Run: headless pygame with SDL's dummy video driver; simulated clock (each Clock.tick advances the game by its frame time, no real sleeping); random seed 0; keys injected as events and as key.get_pressed() state; no mouse input.
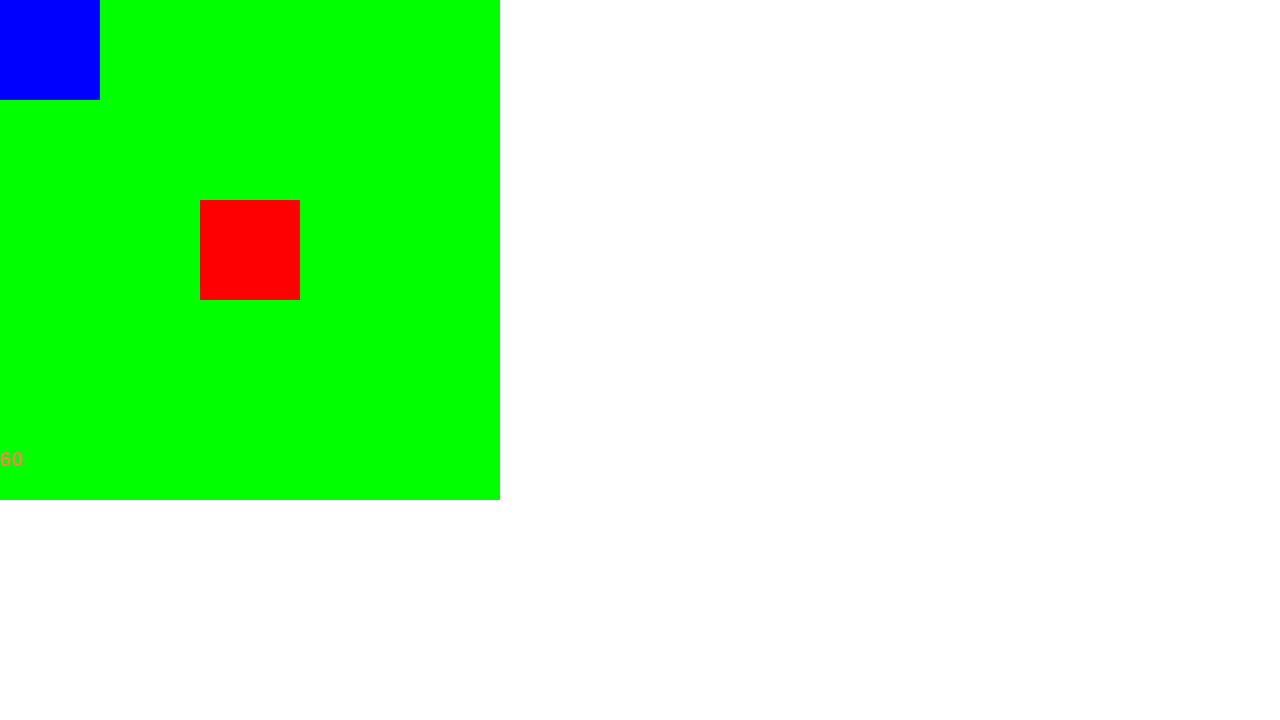
Frame 1 of 4 · flips 1–60 · no input
Frame 2 of 4 · flips 61–180 · tapped SPACE, RETURN · held RIGHT (→), D · screen unchanged from frame 1, image omitted
Frame 3 of 4 · flips 181–300 · held DOWN (↓), S · screen unchanged from frame 2, image omitted
Frame 4 of 4 · flips 301–420 · held LEFT (←), A, UP (↑), W · screen unchanged from frame 3, image omitted

The pygame program that drew these frames:

import pygame
import time
from math import floor

pygame.init()
pygame.font.init()

font = pygame.font.SysFont('Comic Sans MS', 30)
WINDOW = pygame.display.set_mode((1280, 720))
GREEN = (0, 255, 0)
RED = (255, 0, 0)
BLUE = (0, 0, 255)
FPS = 120

def main():
    run = True
    clock = pygame.time.Clock()
    
    class Board:
        def __init__(self):
            self.board = [[0, 0, 0, 0, 0],
                          [0, 0, 0, 0, 0],
                          [0, 0, 1, 0, 0],
                          [0, 0, 0, 0, 0],
                          [0, 0, 0, 0, 0]] #5*5
            
        def draw_cubes(self, win):
            win.fill((255, 255, 255))
            for row in range(5):
                for col in range(5):
                    if self.board[col][row] == 0:
                        pygame.draw.rect(win, GREEN, (row*100, col*100, 100, 100))
                    if self.board[col][row] == 1:
                        pygame.draw.rect(win, RED, (row*100, col*100, 100, 100))
                    if self.board[col][row] == 2:
                        pygame.draw.rect(win, BLUE, (row*100, col*100, 100, 100))
                  
    def show_fps():
        fpst = floor(clock.get_fps())
        fps = font.render(f"{fpst}", 1, pygame.Color("Coral"))
        return fps
                   
    board = Board()
    check = 0
    while run:
        fps = show_fps()
        for event in pygame.event.get():
            if event.type == pygame.QUIT:
                run = False
    

        board.draw_cubes(WINDOW)
        WINDOW.blit(fps, (0, 100*(5-1)+100/2)) #gridsize - 1
        clock.tick(FPS)
        pygame.display.update()
        if check == 0:
            check = 1
            board.board[0][0] = 2
        elif check == 1:
            check = 0
            board.board[0][0] = 1

    pygame.quit()
    
main()
